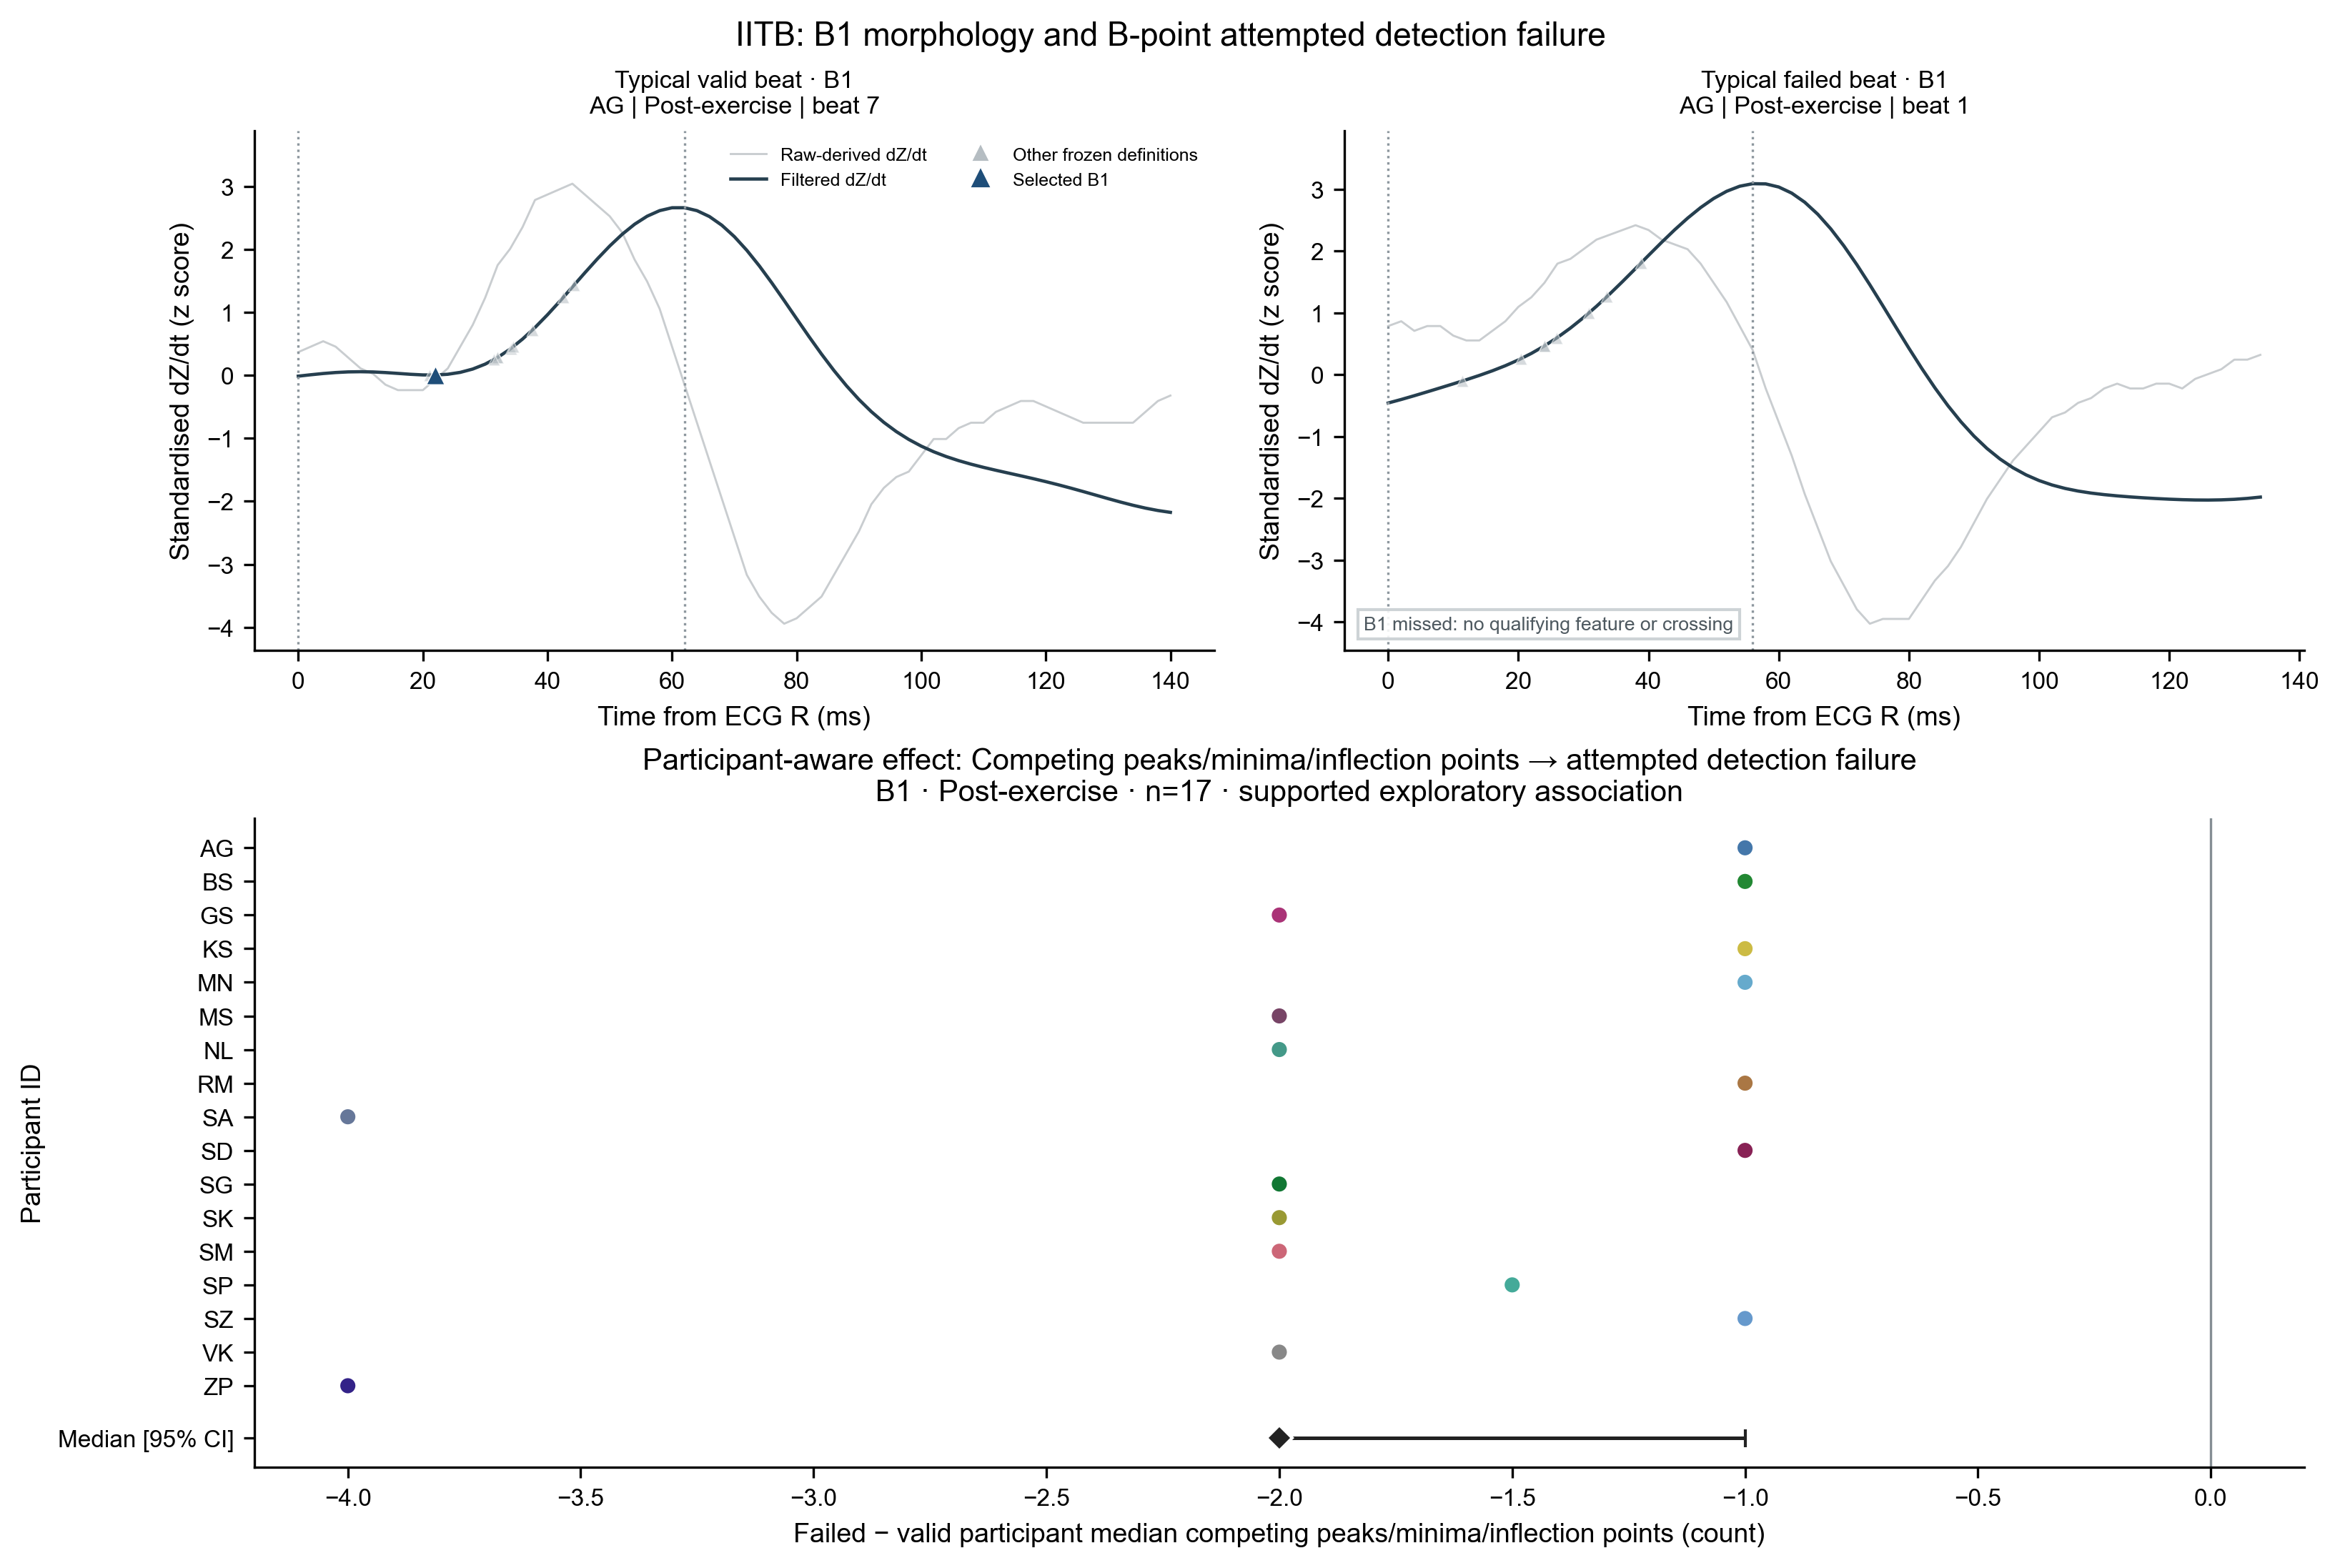

Data behind this chart, as committed beside it:
dataset_id, subject_id, recording_id, beat_id, cohort, condition, algorithm_id, candidate_name, candidate_type, candidate_sample_index, candidate_timestamp_s, detection_status, qc_status, qc_issue_codes, r_sample, c_sample, next_r_sample, search_start_sample, search_stop_sample_exclusive, associated_region, timestamp_representation, method_variant, dependency_candidate_name, dependency_b_sample_index
iitb_post_exercise, iitb:AG, AG_SNH_PE_ECG_ICG, iitb_post_exercise|AG_SNH_PE_ECG_ICG|b00…, healthy, post_exercise, B1, B_last_local_minimum, B, , , MISSING, INVALID, iitb_digitized_signal_units_unverified;i…, 255.0, 283.0, 534.0, 255.0, 284.0, R_to_C, none, original_approved_definition, , 
iitb_post_exercise, iitb:AG, AG_SNH_PE_ECG_ICG, iitb_post_exercise|AG_SNH_PE_ECG_ICG|b00…, healthy, post_exercise, B1, B_last_local_minimum, B, , , MISSING, INVALID, iitb_digitized_signal_units_unverified;i…, 534.0, 562.0, 813.0, 534.0, 563.0, R_to_C, none, original_approved_definition, , 
iitb_post_exercise, iitb:AG, AG_SNH_PE_ECG_ICG, iitb_post_exercise|AG_SNH_PE_ECG_ICG|b00…, healthy, post_exercise, B1, B_last_local_minimum, B, , , MISSING, INVALID, iitb_digitized_signal_units_unverified;i…, 813.0, 843.0, 1094, 813.0, 844.0, R_to_C, none, original_approved_definition, , 
iitb_post_exercise, iitb:AG, AG_SNH_PE_ECG_ICG, iitb_post_exercise|AG_SNH_PE_ECG_ICG|b00…, healthy, post_exercise, B1, B_last_local_minimum, B, , , MISSING, INVALID, iitb_digitized_signal_units_unverified;i…, 1094, 1123, 1375, 1094, 1124, R_to_C, none, original_approved_definition, , 
iitb_post_exercise, iitb:AG, AG_SNH_PE_ECG_ICG, iitb_post_exercise|AG_SNH_PE_ECG_ICG|b00…, healthy, post_exercise, B1, B_last_local_minimum, B, , , MISSING, INVALID, iitb_digitized_signal_units_unverified;i…, 1375, 1404, 1655, 1375, 1405, R_to_C, none, original_approved_definition, , 
iitb_post_exercise, iitb:AG, AG_SNH_PE_ECG_ICG, iitb_post_exercise|AG_SNH_PE_ECG_ICG|b00…, healthy, post_exercise, B1, B_last_local_minimum, B, 1662, 3.324, DETECTED, FLAGGED, iitb_digitized_signal_units_unverified;i…, 1655, 1684, 1936, 1655, 1685, R_to_C, native_sample, original_approved_definition, , 
iitb_post_exercise, iitb:AG, AG_SNH_PE_ECG_ICG, iitb_post_exercise|AG_SNH_PE_ECG_ICG|b00…, healthy, post_exercise, B1, B_last_local_minimum, B, 1947, 3.894, DETECTED, PASS, iitb_digitized_signal_units_unverified;i…, 1936, 1967, 2218, 1936, 1968, R_to_C, native_sample, original_approved_definition, , 
iitb_post_exercise, iitb:AG, AG_SNH_PE_ECG_ICG, iitb_post_exercise|AG_SNH_PE_ECG_ICG|b00…, healthy, post_exercise, B1, B_last_local_minimum, B, , , MISSING, INVALID, iitb_digitized_signal_units_unverified;i…, 2218, 2247, 2500, 2218, 2248, R_to_C, none, original_approved_definition, , 
iitb_post_exercise, iitb:AG, AG_SNH_PE_ECG_ICG, iitb_post_exercise|AG_SNH_PE_ECG_ICG|b00…, healthy, post_exercise, B1, B_last_local_minimum, B, , , MISSING, INVALID, iitb_digitized_signal_units_unverified;i…, 2500, 2529, 2779, 2500, 2530, R_to_C, none, original_approved_definition, , 
iitb_post_exercise, iitb:AG, AG_SNH_PE_ECG_ICG, iitb_post_exercise|AG_SNH_PE_ECG_ICG|b00…, healthy, post_exercise, B1, B_last_local_minimum, B, , , MISSING, INVALID, iitb_digitized_signal_units_unverified;i…, 2779, 2810, 3061, 2779, 2811, R_to_C, none, original_approved_definition, , 
iitb_post_exercise, iitb:AG, AG_SNH_PE_ECG_ICG, iitb_post_exercise|AG_SNH_PE_ECG_ICG|b00…, healthy, post_exercise, B1, B_last_local_minimum, B, 3062, 6.124, DETECTED, PASS, iitb_digitized_signal_units_unverified;i…, 3061, 3092, 3342, 3061, 3093, R_to_C, native_sample, original_approved_definition, , 
iitb_post_exercise, iitb:AG, AG_SNH_PE_ECG_ICG, iitb_post_exercise|AG_SNH_PE_ECG_ICG|b00…, healthy, post_exercise, B1, B_last_local_minimum, B, , , MISSING, INVALID, iitb_digitized_signal_units_unverified;i…, 3342, 3370, 3621, 3342, 3371, R_to_C, none, original_approved_definition, , 
iitb_post_exercise, iitb:AG, AG_SNH_PE_ECG_ICG, iitb_post_exercise|AG_SNH_PE_ECG_ICG|b00…, healthy, post_exercise, B1, B_last_local_minimum, B, 3622, 7.244, DETECTED, FLAGGED, iitb_digitized_signal_units_unverified;i…, 3621, 3651, 3900, 3621, 3652, R_to_C, native_sample, original_approved_definition, , 
iitb_post_exercise, iitb:AG, AG_SNH_PE_ECG_ICG, iitb_post_exercise|AG_SNH_PE_ECG_ICG|b00…, healthy, post_exercise, B1, B_last_local_minimum, B, 3907, 7.814, DETECTED, PASS, iitb_digitized_signal_units_unverified;i…, 3900, 3931, 4179, 3900, 3932, R_to_C, native_sample, original_approved_definition, , 
iitb_post_exercise, iitb:AG, AG_SNH_PE_ECG_ICG, iitb_post_exercise|AG_SNH_PE_ECG_ICG|b00…, healthy, post_exercise, B1, B_last_local_minimum, B, , , MISSING, INVALID, iitb_digitized_signal_units_unverified;i…, 4179, 4209, 4456, 4179, 4210, R_to_C, none, original_approved_definition, , 
iitb_post_exercise, iitb:AG, AG_SNH_PE_ECG_ICG, iitb_post_exercise|AG_SNH_PE_ECG_ICG|b00…, healthy, post_exercise, B1, B_last_local_minimum, B, , , MISSING, INVALID, iitb_digitized_signal_units_unverified;i…, 4456, 4486, 4735, 4456, 4487, R_to_C, none, original_approved_definition, , 
iitb_post_exercise, iitb:AG, AG_SNH_PE_ECG_ICG, iitb_post_exercise|AG_SNH_PE_ECG_ICG|b00…, healthy, post_exercise, B1, B_last_local_minimum, B, , , MISSING, INVALID, iitb_digitized_signal_units_unverified;i…, 4735, 4765, 5014, 4735, 4766, R_to_C, none, original_approved_definition, , 
iitb_post_exercise, iitb:AG, AG_SNH_PE_ECG_ICG, iitb_post_exercise|AG_SNH_PE_ECG_ICG|b00…, healthy, post_exercise, B1, B_last_local_minimum, B, , , MISSING, INVALID, iitb_digitized_signal_units_unverified;i…, 5014, 5042, 5289, 5014, 5043, R_to_C, none, original_approved_definition, , 
iitb_post_exercise, iitb:AG, AG_SNH_PE_ECG_ICG, iitb_post_exercise|AG_SNH_PE_ECG_ICG|b00…, healthy, post_exercise, B1, B_last_local_minimum, B, , , MISSING, INVALID, iitb_digitized_signal_units_unverified;i…, 5289, 5319, 5566, 5289, 5320, R_to_C, none, original_approved_definition, , 
iitb_post_exercise, iitb:AG, AG_SNH_PE_ECG_ICG, iitb_post_exercise|AG_SNH_PE_ECG_ICG|b00…, healthy, post_exercise, B1, B_last_local_minimum, B, 5575, 11.15, DETECTED, PASS, iitb_digitized_signal_units_unverified;i…, 5566, 5596, 5844, 5566, 5597, R_to_C, native_sample, original_approved_definition, , 
iitb_post_exercise, iitb:AG, AG_SNH_PE_ECG_ICG, iitb_post_exercise|AG_SNH_PE_ECG_ICG|b00…, healthy, post_exercise, B1, B_last_local_minimum, B, , , MISSING, INVALID, iitb_digitized_signal_units_unverified;i…, 5844, 5873, 6119, 5844, 5874, R_to_C, none, original_approved_definition, , 
iitb_post_exercise, iitb:AG, AG_SNH_PE_ECG_ICG, iitb_post_exercise|AG_SNH_PE_ECG_ICG|b00…, healthy, post_exercise, B1, B_last_local_minimum, B, , , MISSING, INVALID, iitb_digitized_signal_units_unverified;i…, 6119, 6147, 6396, 6119, 6148, R_to_C, none, original_approved_definition, , 
iitb_post_exercise, iitb:AG, AG_SNH_PE_ECG_ICG, iitb_post_exercise|AG_SNH_PE_ECG_ICG|b00…, healthy, post_exercise, B1, B_last_local_minimum, B, , , MISSING, INVALID, iitb_digitized_signal_units_unverified;i…, 6396, 6425, 6672, 6396, 6426, R_to_C, none, original_approved_definition, , 
iitb_post_exercise, iitb:AG, AG_SNH_PE_ECG_ICG, iitb_post_exercise|AG_SNH_PE_ECG_ICG|b00…, healthy, post_exercise, B1, B_last_local_minimum, B, , , MISSING, INVALID, iitb_digitized_signal_units_unverified;i…, 6672, 6701, 6948, 6672, 6702, R_to_C, none, original_approved_definition, , 
iitb_post_exercise, iitb:AG, AG_SNH_PE_ECG_ICG, iitb_post_exercise|AG_SNH_PE_ECG_ICG|b00…, healthy, post_exercise, B1, B_last_local_minimum, B, , , MISSING, INVALID, iitb_digitized_signal_units_unverified;i…, 6948, 6977, 7225, 6948, 6978, R_to_C, none, original_approved_definition, , 
iitb_post_exercise, iitb:AG, AG_SNH_PE_ECG_ICG, iitb_post_exercise|AG_SNH_PE_ECG_ICG|b00…, healthy, post_exercise, B1, B_last_local_minimum, B, , , MISSING, INVALID, iitb_digitized_signal_units_unverified;i…, 7225, 7256, 7504, 7225, 7257, R_to_C, none, original_approved_definition, , 
iitb_post_exercise, iitb:AG, AG_SNH_PE_ECG_ICG, iitb_post_exercise|AG_SNH_PE_ECG_ICG|b00…, healthy, post_exercise, B1, B_last_local_minimum, B, , , MISSING, INVALID, iitb_digitized_signal_units_unverified;i…, 7504, 7533, 7782, 7504, 7534, R_to_C, none, original_approved_definition, , 
iitb_post_exercise, iitb:AG, AG_SNH_PE_ECG_ICG, iitb_post_exercise|AG_SNH_PE_ECG_ICG|b00…, healthy, post_exercise, B1, B_last_local_minimum, B, , , MISSING, INVALID, iitb_digitized_signal_units_unverified;i…, 7782, 7812, 8060, 7782, 7813, R_to_C, none, original_approved_definition, , 
iitb_post_exercise, iitb:AG, AG_SNH_PE_ECG_ICG, iitb_post_exercise|AG_SNH_PE_ECG_ICG|b00…, healthy, post_exercise, B1, B_last_local_minimum, B, , , MISSING, INVALID, iitb_digitized_signal_units_unverified;i…, 8060, 8089, 8340, 8060, 8090, R_to_C, none, original_approved_definition, , 
iitb_post_exercise, iitb:AG, AG_SNH_PE_ECG_ICG, iitb_post_exercise|AG_SNH_PE_ECG_ICG|b00…, healthy, post_exercise, B1, B_last_local_minimum, B, , , MISSING, INVALID, iitb_digitized_signal_units_unverified;i…, 8340, 8370, 8622, 8340, 8371, R_to_C, none, original_approved_definition, , 
iitb_post_exercise, iitb:AG, AG_SNH_PE_ECG_ICG, iitb_post_exercise|AG_SNH_PE_ECG_ICG|b00…, healthy, post_exercise, B1, B_last_local_minimum, B, , , MISSING, INVALID, iitb_digitized_signal_units_unverified;i…, 8622, 8650, 8901, 8622, 8651, R_to_C, none, original_approved_definition, , 
iitb_post_exercise, iitb:AG, AG_SNH_PE_ECG_ICG, iitb_post_exercise|AG_SNH_PE_ECG_ICG|b00…, healthy, post_exercise, B1, B_last_local_minimum, B, , , MISSING, INVALID, iitb_digitized_signal_units_unverified;i…, 8901, 8930, 9182, 8901, 8931, R_to_C, none, original_approved_definition, , 
iitb_post_exercise, iitb:AG, AG_SNH_PE_ECG_ICG, iitb_post_exercise|AG_SNH_PE_ECG_ICG|b00…, healthy, post_exercise, B1, B_last_local_minimum, B, , , MISSING, INVALID, iitb_digitized_signal_units_unverified;i…, 9182, 9212, 9464, 9182, 9213, R_to_C, none, original_approved_definition, , 
iitb_post_exercise, iitb:AG, AG_SNH_PE_ECG_ICG, iitb_post_exercise|AG_SNH_PE_ECG_ICG|b00…, healthy, post_exercise, B1, B_last_local_minimum, B, , , MISSING, INVALID, iitb_digitized_signal_units_unverified;i…, 9464, 9493, 9745, 9464, 9494, R_to_C, none, original_approved_definition, , 
iitb_post_exercise, iitb:AG, AG_SNH_PE_ECG_ICG, iitb_post_exercise|AG_SNH_PE_ECG_ICG|b00…, healthy, post_exercise, B1, B_last_local_minimum, B, , , MISSING, INVALID, iitb_digitized_signal_units_unverified;i…, 9745, 9772, 10026, 9745, 9773, R_to_C, none, original_approved_definition, , 
iitb_post_exercise, iitb:AG, AG_SNH_PE_ECG_ICG, iitb_post_exercise|AG_SNH_PE_ECG_ICG|b00…, healthy, post_exercise, B1, B_last_local_minimum, B, , , MISSING, INVALID, iitb_digitized_signal_units_unverified;i…, 10026, 10056, 10306, 10026, 10057, R_to_C, none, original_approved_definition, , 
iitb_post_exercise, iitb:AG, AG_SNH_PE_ECG_ICG, iitb_post_exercise|AG_SNH_PE_ECG_ICG|b00…, healthy, post_exercise, B1, B_last_local_minimum, B, , , MISSING, INVALID, iitb_digitized_signal_units_unverified;i…, 10306, 10335, 10584, 10306, 10336, R_to_C, none, original_approved_definition, , 
iitb_post_exercise, iitb:AG, AG_SNH_PE_ECG_ICG, iitb_post_exercise|AG_SNH_PE_ECG_ICG|b00…, healthy, post_exercise, B1, B_last_local_minimum, B, , , MISSING, INVALID, iitb_digitized_signal_units_unverified;i…, 10584, 10613, 10864, 10584, 10614, R_to_C, none, original_approved_definition, , 
iitb_post_exercise, iitb:AG, AG_SNH_PE_ECG_ICG, iitb_post_exercise|AG_SNH_PE_ECG_ICG|b00…, healthy, post_exercise, B1, B_last_local_minimum, B, , , MISSING, INVALID, iitb_digitized_signal_units_unverified;i…, 10864, 10895, 11144, 10864, 10896, R_to_C, none, original_approved_definition, , 
iitb_post_exercise, iitb:AG, AG_SNH_PE_ECG_ICG, iitb_post_exercise|AG_SNH_PE_ECG_ICG|b00…, healthy, post_exercise, B1, B_last_local_minimum, B, , , MISSING, INVALID, iitb_digitized_signal_units_unverified;i…, 11144, 11172, 11421, 11144, 11173, R_to_C, none, original_approved_definition, , 
iitb_post_exercise, iitb:AG, AG_SNH_PE_ECG_ICG, iitb_post_exercise|AG_SNH_PE_ECG_ICG|b00…, healthy, post_exercise, B1, B_last_local_minimum, B, , , MISSING, INVALID, iitb_digitized_signal_units_unverified;i…, 11421, 11449, 11698, 11421, 11450, R_to_C, none, original_approved_definition, , 
iitb_post_exercise, iitb:AG, AG_SNH_PE_ECG_ICG, iitb_post_exercise|AG_SNH_PE_ECG_ICG|b00…, healthy, post_exercise, B1, B_last_local_minimum, B, , , MISSING, INVALID, iitb_digitized_signal_units_unverified;i…, 11698, 11728, 11975, 11698, 11729, R_to_C, none, original_approved_definition, , 
iitb_post_exercise, iitb:AG, AG_SNH_PE_ECG_ICG, iitb_post_exercise|AG_SNH_PE_ECG_ICG|b00…, healthy, post_exercise, B1, B_last_local_minimum, B, , , MISSING, INVALID, iitb_digitized_signal_units_unverified;i…, 11975, 12006, 12250, 11975, 12007, R_to_C, none, original_approved_definition, , 
iitb_post_exercise, iitb:AG, AG_SNH_PE_ECG_ICG, iitb_post_exercise|AG_SNH_PE_ECG_ICG|b00…, healthy, post_exercise, B1, B_last_local_minimum, B, , , MISSING, INVALID, iitb_digitized_signal_units_unverified;i…, 12250, 12279, 12524, 12250, 12280, R_to_C, none, original_approved_definition, , 
iitb_post_exercise, iitb:AG, AG_SNH_PE_ECG_ICG, iitb_post_exercise|AG_SNH_PE_ECG_ICG|b00…, healthy, post_exercise, B1, B_last_local_minimum, B, , , MISSING, INVALID, iitb_digitized_signal_units_unverified;i…, 12524, 12555, 12801, 12524, 12556, R_to_C, none, original_approved_definition, , 
iitb_post_exercise, iitb:AG, AG_SNH_PE_ECG_ICG, iitb_post_exercise|AG_SNH_PE_ECG_ICG|b00…, healthy, post_exercise, B1, B_last_local_minimum, B, , , MISSING, INVALID, iitb_digitized_signal_units_unverified;i…, 12801, 12831, 13077, 12801, 12832, R_to_C, none, original_approved_definition, , 
iitb_post_exercise, iitb:AG, AG_SNH_PE_ECG_ICG, iitb_post_exercise|AG_SNH_PE_ECG_ICG|b00…, healthy, post_exercise, B1, B_last_local_minimum, B, , , MISSING, INVALID, iitb_digitized_signal_units_unverified;i…, 13077, 13106, 13351, 13077, 13107, R_to_C, none, original_approved_definition, , 
iitb_post_exercise, iitb:AG, AG_SNH_PE_ECG_ICG, iitb_post_exercise|AG_SNH_PE_ECG_ICG|b00…, healthy, post_exercise, B1, B_last_local_minimum, B, , , MISSING, INVALID, iitb_digitized_signal_units_unverified;i…, 13351, 13380, 13626, 13351, 13381, R_to_C, none, original_approved_definition, , 
iitb_post_exercise, iitb:AG, AG_SNH_PE_ECG_ICG, iitb_post_exercise|AG_SNH_PE_ECG_ICG|b00…, healthy, post_exercise, B1, B_last_local_minimum, B, , , MISSING, INVALID, iitb_digitized_signal_units_unverified;i…, 13626, 13656, 13903, 13626, 13657, R_to_C, none, original_approved_definition, , 
iitb_post_exercise, iitb:AG, AG_SNH_PE_ECG_ICG, iitb_post_exercise|AG_SNH_PE_ECG_ICG|b00…, healthy, post_exercise, B1, B_last_local_minimum, B, 13906, 27.81, DETECTED, FLAGGED, iitb_digitized_signal_units_unverified;i…, 13903, 13931, 14178, 13903, 13932, R_to_C, native_sample, original_approved_definition, , 
iitb_post_exercise, iitb:AG, AG_SNH_PE_ECG_ICG, iitb_post_exercise|AG_SNH_PE_ECG_ICG|b00…, healthy, post_exercise, B1, B_last_local_minimum, B, , , MISSING, INVALID, iitb_digitized_signal_units_unverified;i…, 14178, 14208, 14454, 14178, 14209, R_to_C, none, original_approved_definition, , 
iitb_post_exercise, iitb:AG, AG_SNH_PE_ECG_ICG, iitb_post_exercise|AG_SNH_PE_ECG_ICG|b00…, healthy, post_exercise, B1, B_last_local_minimum, B, , , MISSING, INVALID, iitb_digitized_signal_units_unverified;i…, 14454, 14486, 14733, 14454, 14487, R_to_C, none, original_approved_definition, , 
iitb_post_exercise, iitb:AG, AG_SNH_PE_ECG_ICG, iitb_post_exercise|AG_SNH_PE_ECG_ICG|b00…, healthy, post_exercise, B1, B_last_local_minimum, B, , , MISSING, INVALID, iitb_digitized_signal_units_unverified;i…, 14733, 14763, 15011, 14733, 14764, R_to_C, none, original_approved_definition, , 
iitb_post_exercise, iitb:AG, AG_SNH_PE_ECG_ICG, iitb_post_exercise|AG_SNH_PE_ECG_ICG|b00…, healthy, post_exercise, B1, B_last_local_minimum, B, , , MISSING, INVALID, iitb_digitized_signal_units_unverified;i…, 15011, 15040, 15289, 15011, 15041, R_to_C, none, original_approved_definition, , 
iitb_post_exercise, iitb:AG, AG_SNH_PE_ECG_ICG, iitb_post_exercise|AG_SNH_PE_ECG_ICG|b00…, healthy, post_exercise, B1, B_last_local_minimum, B, , , MISSING, INVALID, iitb_digitized_signal_units_unverified;i…, 15289, 15319, 15569, 15289, 15320, R_to_C, none, original_approved_definition, , 
iitb_post_exercise, iitb:AG, AG_SNH_PE_ECG_ICG, iitb_post_exercise|AG_SNH_PE_ECG_ICG|b00…, healthy, post_exercise, B1, B_last_local_minimum, B, , , MISSING, INVALID, iitb_digitized_signal_units_unverified;i…, 15569, 15599, 15849, 15569, 15600, R_to_C, none, original_approved_definition, , 
iitb_post_exercise, iitb:AG, AG_SNH_PE_ECG_ICG, iitb_post_exercise|AG_SNH_PE_ECG_ICG|b00…, healthy, post_exercise, B1, B_last_local_minimum, B, , , MISSING, INVALID, iitb_digitized_signal_units_unverified;i…, 15849, 15877, 16126, 15849, 15878, R_to_C, none, original_approved_definition, , 
iitb_post_exercise, iitb:AG, AG_SNH_PE_ECG_ICG, iitb_post_exercise|AG_SNH_PE_ECG_ICG|b00…, healthy, post_exercise, B1, B_last_local_minimum, B, , , MISSING, INVALID, iitb_digitized_signal_units_unverified;i…, 16126, 16156, 16404, 16126, 16157, R_to_C, none, original_approved_definition, , 
iitb_post_exercise, iitb:AG, AG_SNH_PE_ECG_ICG, iitb_post_exercise|AG_SNH_PE_ECG_ICG|b00…, healthy, post_exercise, B1, B_last_local_minimum, B, , , MISSING, INVALID, iitb_digitized_signal_units_unverified;i…, 16404, 16435, 16684, 16404, 16436, R_to_C, none, original_approved_definition, , 
iitb_post_exercise, iitb:AG, AG_SNH_PE_ECG_ICG, iitb_post_exercise|AG_SNH_PE_ECG_ICG|b00…, healthy, post_exercise, B1, B_last_local_minimum, B, , , MISSING, INVALID, iitb_digitized_signal_units_unverified;i…, 16684, 16714, 16961, 16684, 16715, R_to_C, none, original_approved_definition, , 
... 1,674 more rows
